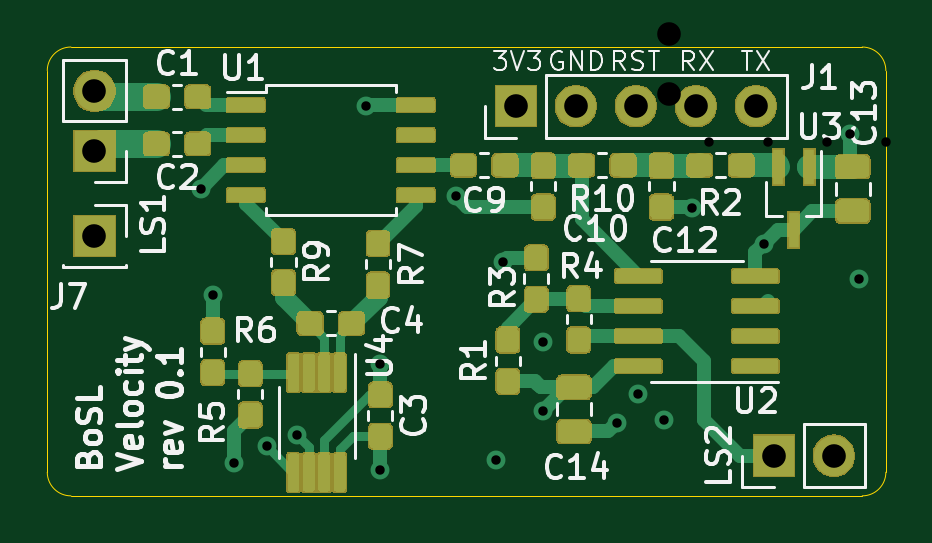
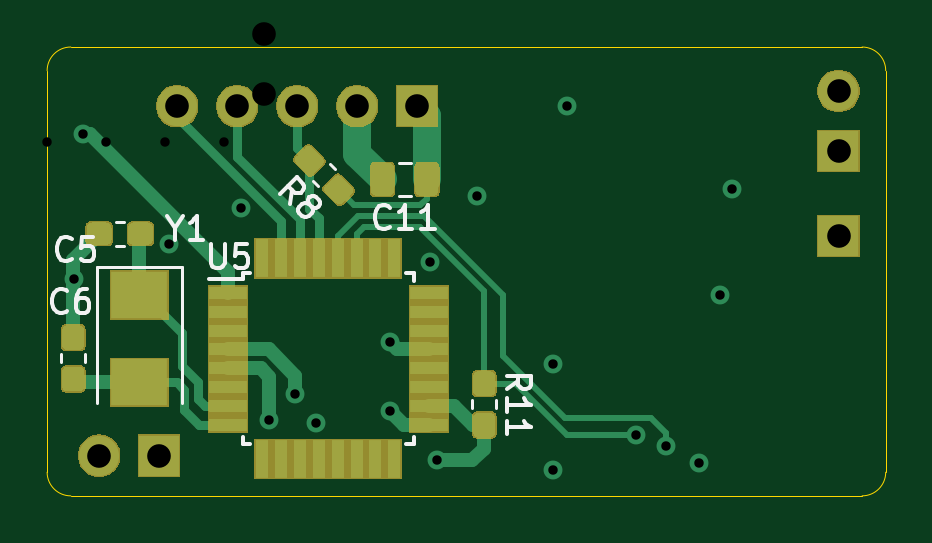
Circuit board: 14 layer files. Board 35.5 x 19.0 mm.
- bottom_copper: Heterodyne-B_Cu.gbr (24505 bytes)
- bottom_mask: Heterodyne-B_Mask.gbr (16961 bytes)
- paste: Heterodyne-B_Paste.gbr (18875 bytes)
- bottom_silk: Heterodyne-B_SilkS.gbr (6901 bytes)
- outline: Heterodyne-Edge_Cuts.gbr (977 bytes)
- top_copper: Heterodyne-F_Cu.gbr (114768 bytes)
- top_mask: Heterodyne-F_Mask.gbr (61501 bytes)
- paste: Heterodyne-F_Paste.gbr (105029 bytes)
- top_silk: Heterodyne-F_SilkS.gbr (29689 bytes)
- inner_copper: Heterodyne-In1_Cu.gbr (27485 bytes)
- inner_copper: Heterodyne-In2_Cu.gbr (35835 bytes)
- drill: Heterodyne-NPTH.drl (271 bytes)
- drill: Heterodyne-PTH.drl (772 bytes)
- drill: Heterodyne.drl (811 bytes)

=== bottom_copper: Heterodyne-B_Cu.gbr (24505 bytes, source omitted) ===
=== bottom_mask: Heterodyne-B_Mask.gbr (16961 bytes, source omitted) ===
=== paste: Heterodyne-B_Paste.gbr (18875 bytes, source omitted) ===
=== bottom_silk: Heterodyne-B_SilkS.gbr ===
G04 #@! TF.GenerationSoftware,KiCad,Pcbnew,(5.1.5)-3*
G04 #@! TF.CreationDate,2020-02-14T11:46:20+11:00*
G04 #@! TF.ProjectId,Heterodyne,48657465-726f-4647-996e-652e6b696361,rev?*
G04 #@! TF.SameCoordinates,Original*
G04 #@! TF.FileFunction,Legend,Bot*
G04 #@! TF.FilePolarity,Positive*
%FSLAX46Y46*%
G04 Gerber Fmt 4.6, Leading zero omitted, Abs format (unit mm)*
G04 Created by KiCad (PCBNEW (5.1.5)-3) date 2020-02-14 11:46:20*
%MOMM*%
%LPD*%
G04 APERTURE LIST*
%ADD10C,0.120000*%
%ADD11C,0.150000*%
G04 APERTURE END LIST*
D10*
X137390000Y-60346267D02*
X137390000Y-60003733D01*
X138410000Y-60346267D02*
X138410000Y-60003733D01*
X121010000Y-61953733D02*
X121010000Y-62296267D01*
X119990000Y-61953733D02*
X119990000Y-62296267D01*
X126799553Y-52179198D02*
X127041762Y-51936989D01*
X127520802Y-52900447D02*
X127763011Y-52658238D01*
X123603922Y-51890000D02*
X124121078Y-51890000D01*
X123603922Y-53310000D02*
X124121078Y-53310000D01*
X136096267Y-55410000D02*
X135753733Y-55410000D01*
X136096267Y-54390000D02*
X135753733Y-54390000D01*
D11*
X130725000Y-56575000D02*
X130725000Y-56800000D01*
X123475000Y-56575000D02*
X123475000Y-56900000D01*
X123475000Y-63825000D02*
X123475000Y-63500000D01*
X130725000Y-63825000D02*
X130725000Y-63500000D01*
X130725000Y-56575000D02*
X130400000Y-56575000D01*
X130725000Y-63825000D02*
X130400000Y-63825000D01*
X123475000Y-63825000D02*
X123800000Y-63825000D01*
X123475000Y-56575000D02*
X123800000Y-56575000D01*
X130725000Y-56800000D02*
X132150000Y-56800000D01*
D10*
X133300000Y-62050000D02*
X133300000Y-56300000D01*
X133300000Y-56300000D02*
X136900000Y-56300000D01*
X136900000Y-56300000D02*
X136900000Y-62050000D01*
D11*
X138166666Y-58157142D02*
X138214285Y-58204761D01*
X138357142Y-58252380D01*
X138452380Y-58252380D01*
X138595238Y-58204761D01*
X138690476Y-58109523D01*
X138738095Y-58014285D01*
X138785714Y-57823809D01*
X138785714Y-57680952D01*
X138738095Y-57490476D01*
X138690476Y-57395238D01*
X138595238Y-57300000D01*
X138452380Y-57252380D01*
X138357142Y-57252380D01*
X138214285Y-57300000D01*
X138166666Y-57347619D01*
X137309523Y-57252380D02*
X137500000Y-57252380D01*
X137595238Y-57300000D01*
X137642857Y-57347619D01*
X137738095Y-57490476D01*
X137785714Y-57680952D01*
X137785714Y-58061904D01*
X137738095Y-58157142D01*
X137690476Y-58204761D01*
X137595238Y-58252380D01*
X137404761Y-58252380D01*
X137309523Y-58204761D01*
X137261904Y-58157142D01*
X137214285Y-58061904D01*
X137214285Y-57823809D01*
X137261904Y-57728571D01*
X137309523Y-57680952D01*
X137404761Y-57633333D01*
X137595238Y-57633333D01*
X137690476Y-57680952D01*
X137738095Y-57728571D01*
X137785714Y-57823809D01*
X119522380Y-61482142D02*
X119046190Y-61148809D01*
X119522380Y-60910714D02*
X118522380Y-60910714D01*
X118522380Y-61291666D01*
X118570000Y-61386904D01*
X118617619Y-61434523D01*
X118712857Y-61482142D01*
X118855714Y-61482142D01*
X118950952Y-61434523D01*
X118998571Y-61386904D01*
X119046190Y-61291666D01*
X119046190Y-60910714D01*
X119522380Y-62434523D02*
X119522380Y-61863095D01*
X119522380Y-62148809D02*
X118522380Y-62148809D01*
X118665238Y-62053571D01*
X118760476Y-61958333D01*
X118808095Y-61863095D01*
X119522380Y-63386904D02*
X119522380Y-62815476D01*
X119522380Y-63101190D02*
X118522380Y-63101190D01*
X118665238Y-63005952D01*
X118760476Y-62910714D01*
X118808095Y-62815476D01*
X128730177Y-53631911D02*
X128629162Y-53059491D01*
X129134238Y-53227850D02*
X128427132Y-52520743D01*
X128157757Y-52790117D01*
X128124086Y-52891132D01*
X128124086Y-52958476D01*
X128157757Y-53059491D01*
X128258773Y-53160506D01*
X128359788Y-53194178D01*
X128427132Y-53194178D01*
X128528147Y-53160506D01*
X128797521Y-52891132D01*
X127922055Y-53631911D02*
X127955727Y-53530896D01*
X127955727Y-53463552D01*
X127922055Y-53362537D01*
X127888383Y-53328865D01*
X127787368Y-53295193D01*
X127720025Y-53295193D01*
X127619009Y-53328865D01*
X127484322Y-53463552D01*
X127450651Y-53564568D01*
X127450651Y-53631911D01*
X127484322Y-53732926D01*
X127517994Y-53766598D01*
X127619009Y-53800270D01*
X127686353Y-53800270D01*
X127787368Y-53766598D01*
X127922055Y-53631911D01*
X128023070Y-53598239D01*
X128090414Y-53598239D01*
X128191429Y-53631911D01*
X128326116Y-53766598D01*
X128359788Y-53867613D01*
X128359788Y-53934957D01*
X128326116Y-54035972D01*
X128191429Y-54170659D01*
X128090414Y-54204331D01*
X128023070Y-54204331D01*
X127922055Y-54170659D01*
X127787368Y-54035972D01*
X127753696Y-53934957D01*
X127753696Y-53867613D01*
X127787368Y-53766598D01*
X124505357Y-54607142D02*
X124552976Y-54654761D01*
X124695833Y-54702380D01*
X124791071Y-54702380D01*
X124933928Y-54654761D01*
X125029166Y-54559523D01*
X125076785Y-54464285D01*
X125124404Y-54273809D01*
X125124404Y-54130952D01*
X125076785Y-53940476D01*
X125029166Y-53845238D01*
X124933928Y-53750000D01*
X124791071Y-53702380D01*
X124695833Y-53702380D01*
X124552976Y-53750000D01*
X124505357Y-53797619D01*
X123552976Y-54702380D02*
X124124404Y-54702380D01*
X123838690Y-54702380D02*
X123838690Y-53702380D01*
X123933928Y-53845238D01*
X124029166Y-53940476D01*
X124124404Y-53988095D01*
X122600595Y-54702380D02*
X123172023Y-54702380D01*
X122886309Y-54702380D02*
X122886309Y-53702380D01*
X122981547Y-53845238D01*
X123076785Y-53940476D01*
X123172023Y-53988095D01*
X137966666Y-55957142D02*
X138014285Y-56004761D01*
X138157142Y-56052380D01*
X138252380Y-56052380D01*
X138395238Y-56004761D01*
X138490476Y-55909523D01*
X138538095Y-55814285D01*
X138585714Y-55623809D01*
X138585714Y-55480952D01*
X138538095Y-55290476D01*
X138490476Y-55195238D01*
X138395238Y-55100000D01*
X138252380Y-55052380D01*
X138157142Y-55052380D01*
X138014285Y-55100000D01*
X137966666Y-55147619D01*
X137061904Y-55052380D02*
X137538095Y-55052380D01*
X137585714Y-55528571D01*
X137538095Y-55480952D01*
X137442857Y-55433333D01*
X137204761Y-55433333D01*
X137109523Y-55480952D01*
X137061904Y-55528571D01*
X137014285Y-55623809D01*
X137014285Y-55861904D01*
X137061904Y-55957142D01*
X137109523Y-56004761D01*
X137204761Y-56052380D01*
X137442857Y-56052380D01*
X137538095Y-56004761D01*
X137585714Y-55957142D01*
X132061904Y-55352380D02*
X132061904Y-56161904D01*
X132014285Y-56257142D01*
X131966666Y-56304761D01*
X131871428Y-56352380D01*
X131680952Y-56352380D01*
X131585714Y-56304761D01*
X131538095Y-56257142D01*
X131490476Y-56161904D01*
X131490476Y-55352380D01*
X130538095Y-55352380D02*
X131014285Y-55352380D01*
X131061904Y-55828571D01*
X131014285Y-55780952D01*
X130919047Y-55733333D01*
X130680952Y-55733333D01*
X130585714Y-55780952D01*
X130538095Y-55828571D01*
X130490476Y-55923809D01*
X130490476Y-56161904D01*
X130538095Y-56257142D01*
X130585714Y-56304761D01*
X130680952Y-56352380D01*
X130919047Y-56352380D01*
X131014285Y-56304761D01*
X131061904Y-56257142D01*
X133576190Y-54676190D02*
X133576190Y-55152380D01*
X133909523Y-54152380D02*
X133576190Y-54676190D01*
X133242857Y-54152380D01*
X132385714Y-55152380D02*
X132957142Y-55152380D01*
X132671428Y-55152380D02*
X132671428Y-54152380D01*
X132766666Y-54295238D01*
X132861904Y-54390476D01*
X132957142Y-54438095D01*
M02*

=== outline: Heterodyne-Edge_Cuts.gbr ===
G04 #@! TF.GenerationSoftware,KiCad,Pcbnew,(5.1.5)-3*
G04 #@! TF.CreationDate,2020-02-14T11:46:21+11:00*
G04 #@! TF.ProjectId,Heterodyne,48657465-726f-4647-996e-652e6b696361,rev?*
G04 #@! TF.SameCoordinates,Original*
G04 #@! TF.FileFunction,Profile,NP*
%FSLAX46Y46*%
G04 Gerber Fmt 4.6, Leading zero omitted, Abs format (unit mm)*
G04 Created by KiCad (PCBNEW (5.1.5)-3) date 2020-02-14 11:46:21*
%MOMM*%
%LPD*%
G04 APERTURE LIST*
%ADD10C,0.050000*%
G04 APERTURE END LIST*
D10*
X103500000Y-48000000D02*
X103500000Y-65000000D01*
X138000000Y-47000000D02*
X104500000Y-47000000D01*
X139000000Y-65000000D02*
X139000000Y-48000000D01*
X104500000Y-66000000D02*
X138000000Y-66000000D01*
X104500000Y-66000000D02*
G75*
G02X103500000Y-65000000I0J1000000D01*
G01*
X139000000Y-65000000D02*
G75*
G02X138000000Y-66000000I-1000000J0D01*
G01*
X138000000Y-47000000D02*
G75*
G02X139000000Y-48000000I0J-1000000D01*
G01*
X103500000Y-48000000D02*
G75*
G02X104500000Y-47000000I1000000J0D01*
G01*
M02*

=== top_copper: Heterodyne-F_Cu.gbr (114768 bytes, source omitted) ===
=== top_mask: Heterodyne-F_Mask.gbr (61501 bytes, source omitted) ===
=== paste: Heterodyne-F_Paste.gbr (105029 bytes, source omitted) ===
=== top_silk: Heterodyne-F_SilkS.gbr (29689 bytes, source omitted) ===
=== inner_copper: Heterodyne-In1_Cu.gbr (27485 bytes, source omitted) ===
=== inner_copper: Heterodyne-In2_Cu.gbr (35835 bytes, source omitted) ===
=== drill: Heterodyne-NPTH.drl ===
M48
; DRILL file {KiCad (5.1.5)-3} date 2020/02/14 11:46:25
; FORMAT={-:-/ absolute / inch / decimal}
; #@! TF.CreationDate,2020-02-14T11:46:25+11:00
; #@! TF.GenerationSoftware,Kicad,Pcbnew,(5.1.5)-3
; #@! TF.FileFunction,NonPlated,1,4,NPTH
FMAT,2
INCH
%
G90
G05
T0
M30

=== drill: Heterodyne-PTH.drl ===
M48
; DRILL file {KiCad (5.1.5)-3} date 2020/02/14 11:46:25
; FORMAT={-:-/ absolute / inch / decimal}
; #@! TF.CreationDate,2020-02-14T11:46:25+11:00
; #@! TF.GenerationSoftware,Kicad,Pcbnew,(5.1.5)-3
; #@! TF.FileFunction,Plated,1,4,PTH
FMAT,2
INCH
T1C0.0157
T2C0.0394
%
G90
G05
T1
X4.3307Y-2.0866
X4.3504Y-2.2638
X4.3858Y-2.5433
X4.4409Y-2.5157
X4.4904Y-2.4968
X4.6063Y-1.9488
X4.6299Y-2.378
X4.6299Y-2.5551
X4.7559Y-2.0984
X4.8228Y-2.5394
X4.8346Y-2.2087
X4.9016Y-2.3425
X4.9016Y-2.4567
X5.0236Y-2.4764
X5.0591Y-2.4291
X5.1024Y-2.4724
X5.1496Y-2.1181
X5.2687Y-2.1781
X5.4134Y-1.9961
X5.4281Y-2.2362
T2
X4.8559Y-1.9488
X4.9559Y-1.9488
X5.0559Y-1.9488
X5.1559Y-1.9488
X5.2559Y-1.9488
X5.2858Y-2.5315
X5.3858Y-2.5315
X4.1535Y-2.1654
X4.1535Y-1.9236
X4.1535Y-2.0236
T0
M30

=== drill: Heterodyne.drl ===
M48
; DRILL file {KiCad (5.1.2)-2} date 2019/12/16   11:57:06
; FORMAT={-:-/ absolute / inch / decimal}
; #@! TF.CreationDate,2019-12-16T11:57:06+11:00
; #@! TF.GenerationSoftware,Kicad,Pcbnew,(5.1.2)-2
FMAT,2
INCH
T1C0.0157
T2C0.0315
T3C0.0394
%
G90
G05
T1
X5.1772Y-1.752
X5.1772Y-2.0079
X5.2756Y-1.752
X5.2756Y-2.0079
X5.374Y-1.752
X5.374Y-2.0079
X5.4724Y-1.752
X5.4724Y-2.0079
X6.622Y-2.748
T2
X5.9913Y-2.5535
X5.9913Y-2.6535
X5.9913Y-2.7535
X5.9913Y-2.8535
X6.2913Y-2.5535
X6.2913Y-2.6535
X6.2913Y-2.7535
X6.2913Y-2.8535
T3
X6.4094Y-1.685
X6.4094Y-1.785
X5.1102Y-1.685
X5.5516Y-3.061
X5.6516Y-3.061
X6.7583Y-2.4803
X6.8583Y-2.4803
X6.2898Y-3.063
X6.3898Y-3.063
X6.7583Y-2.1969
X6.8583Y-2.1969
X5.1102Y-1.8287
X5.1102Y-1.9287
X6.9764Y-3.063
X7.0764Y-3.063
X7.0Y-2.1969
X6.7583Y-2.0551
X6.8583Y-2.0551
T0
M30

